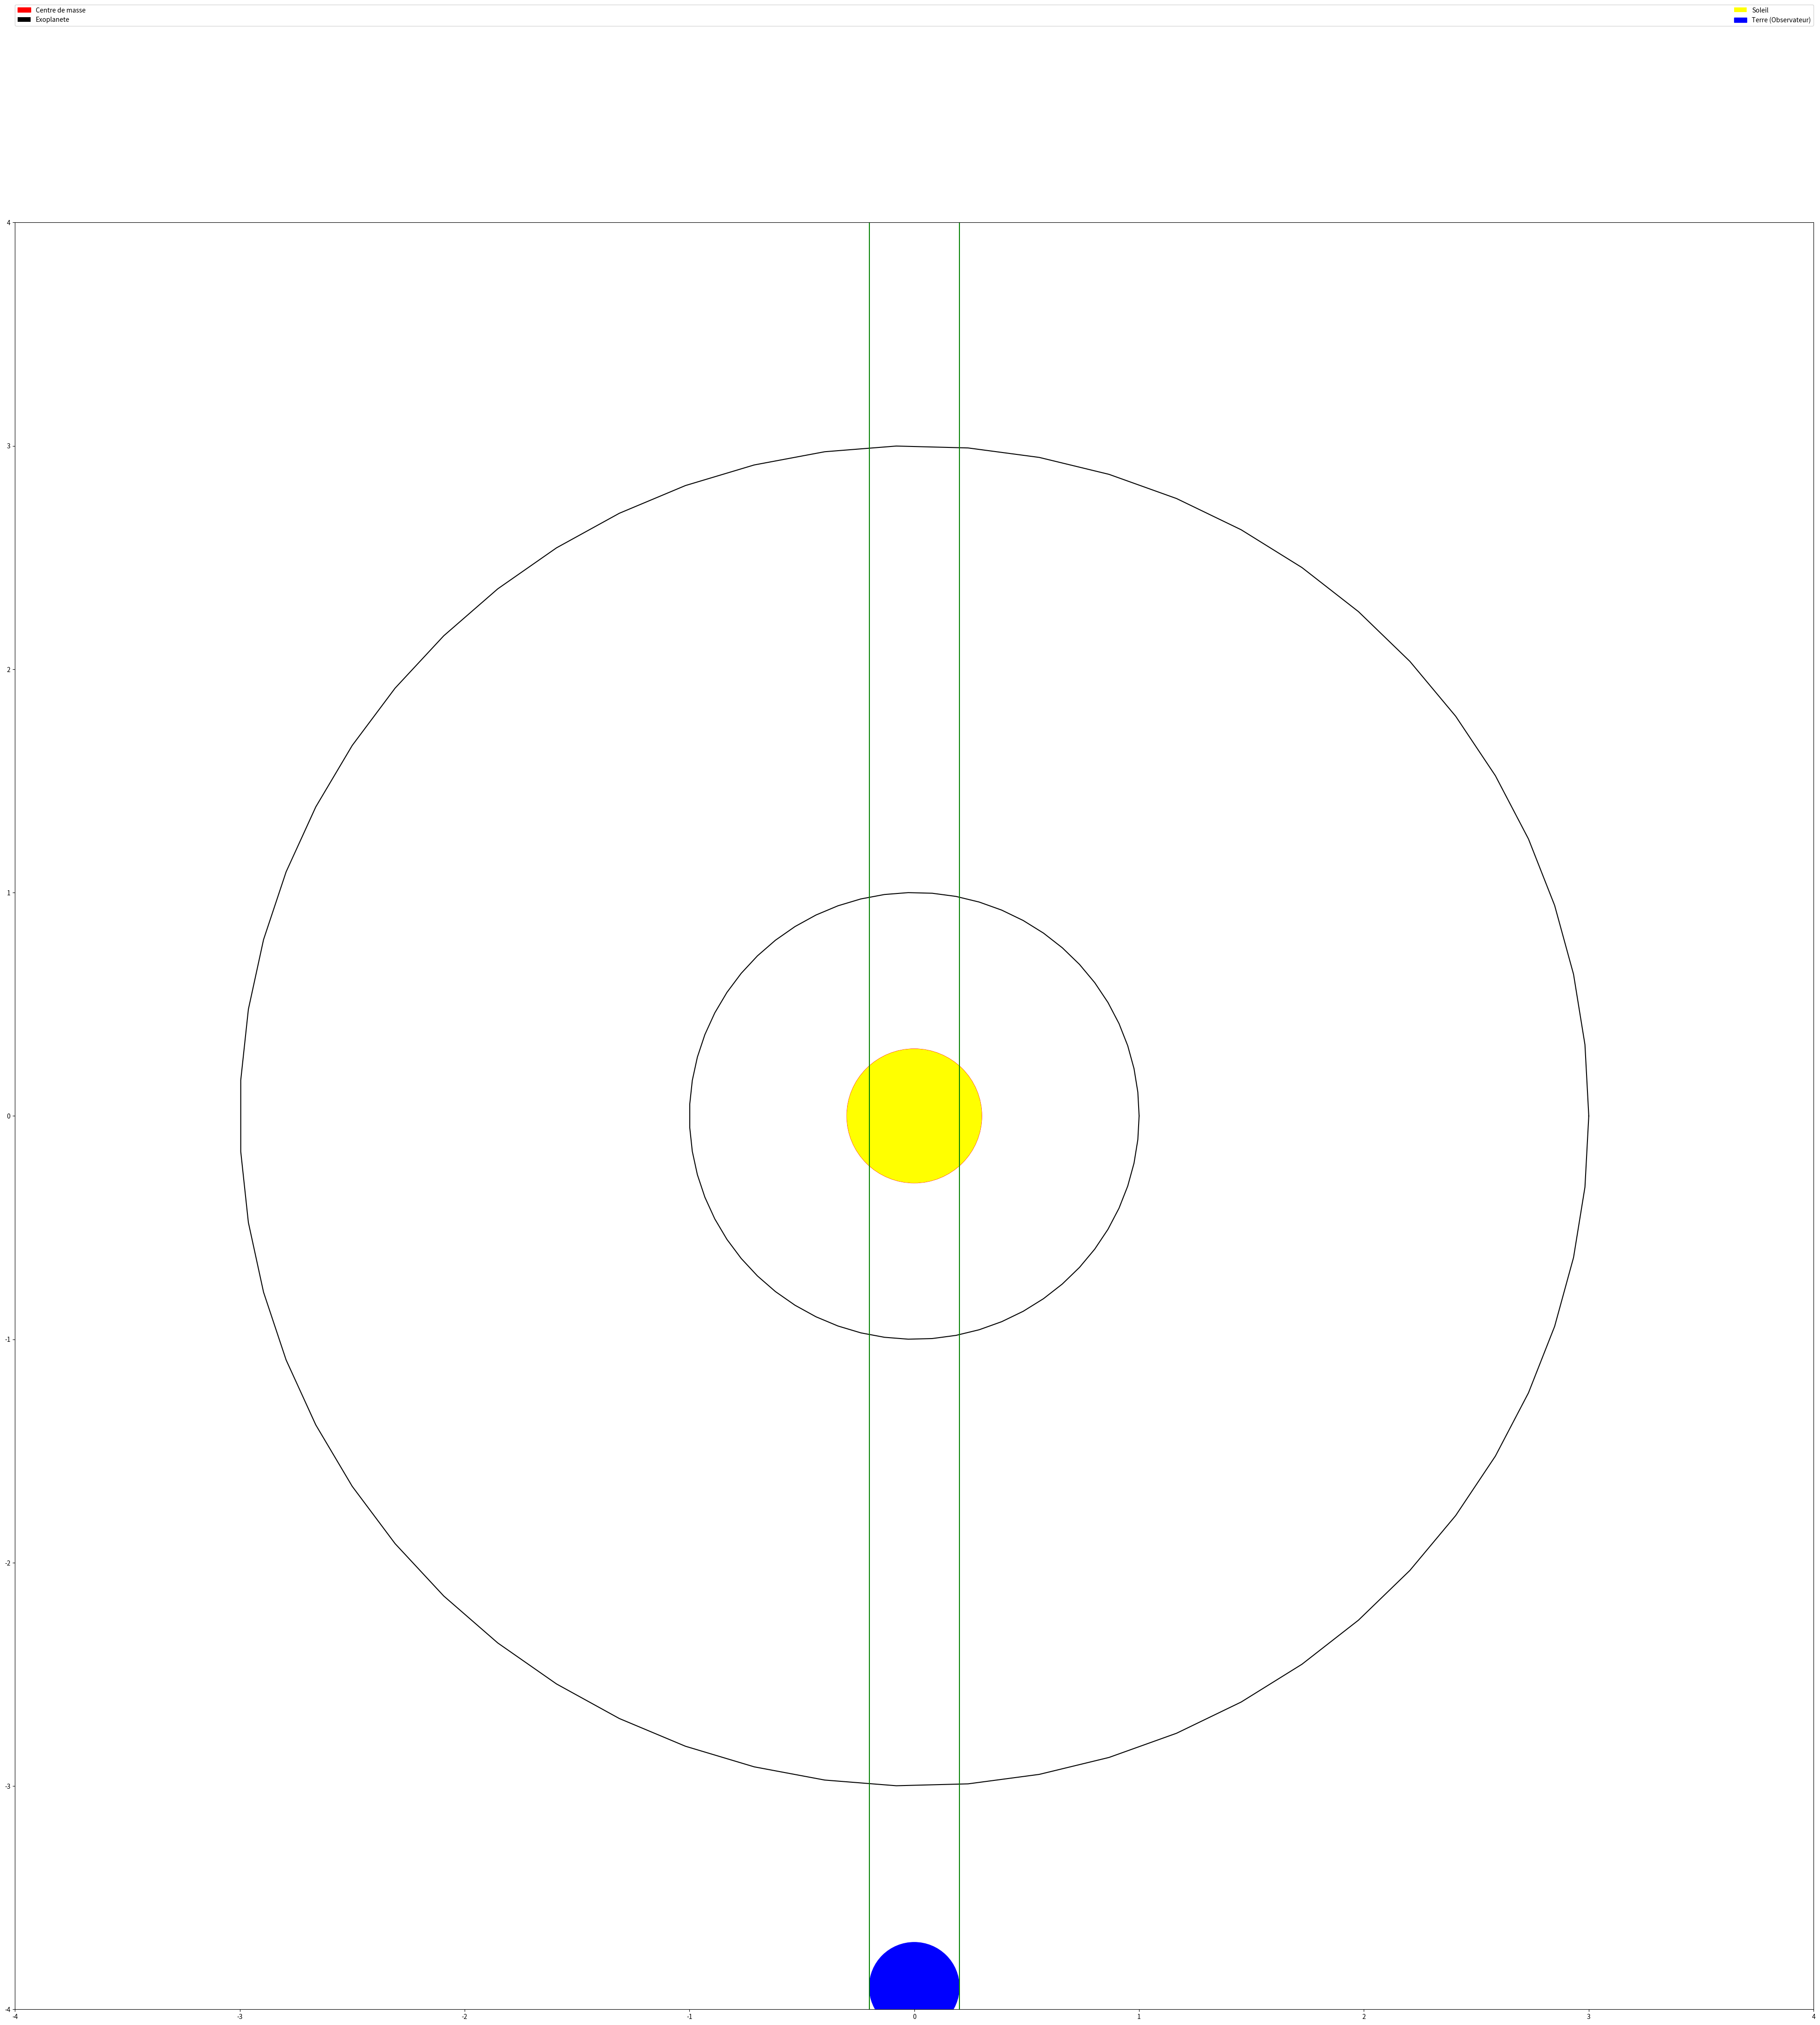

Python code for this plot:
# -*- coding: utf-8 -*-
"""
Created on Lundi 06 Mars 2017 - ARE - 

@author: BOUKHALFI MOURAD 3679709 CARTON LORRIS 3521310
"""

import numpy as np
import matplotlib.pyplot as plt
from matplotlib import animation


circle1 = plt.Circle((0, 0), 0.3, color="red", label="Centre de masse")
circle2 = plt.Circle((0,-3.9), 0.2, color="blue", label="Terre (Observateur)")
fig= plt.figure()
fig.set_dpi(100)
fig.set_size_inches(50, 50)



ax=plt.axes(xlim=(-4, 4), ylim=(-4, 4))

ax.add_artist(circle1)
ax.add_artist(circle2)
#Tracer des cercles#
theta = np.linspace(0, 2*np.pi, 60)

#Orbite2#
x1 =  3* np.cos(theta)
y1 = 3* np.sin(theta)
#Orbite3#
x2 = np.cos(theta)
y2 = np.sin(theta)

#Affichage des orbites#
plt.plot(x1,y1,x2,y2,color="black")
plt.plot([0.2,0.2],[-4,4], color="green")
plt.plot([-0.2,-0.2],[-4,4], color="green")

size = 0.1
xcenter = 0
ycenter = 0
radius = 3



size2 = 0.3
radius2=1

patch = plt.Circle((5,-5), size, fc='black', label="Exoplanete")
patch2 = plt.Circle((0, -2), size2, fc='yellow', label="Soleil")


def init():
    patch.center = (xcenter, ycenter)
    patch2.center = (xcenter, ycenter)
    ax.add_patch(patch)
    ax.add_patch(patch2)

    return patch, patch2,

def animate(t):
    x,y = patch.center
    x = xcenter + radius * np.cos(np.radians(t))
    y = ycenter  - radius * np.sin(np.radians(t))
    patch.center = (x,y)
    x,y = patch2.center
    x = xcenter - radius2 * np.cos(np.radians(t))
    y = -(ycenter - radius2 * np.sin(np.radians(t)))
    patch2.center= (x,y)
    
    return patch, patch2,



plt.legend(bbox_to_anchor=(0., 1.02, 1., .102), loc=1,
           ncol=2, mode="expand", borderaxespad=0, handles=[circle1, patch, patch2, circle2])

anim = animation.FuncAnimation(fig, animate, init_func=init, frames=1000000, interval=20, blit=True)


plt.show()
